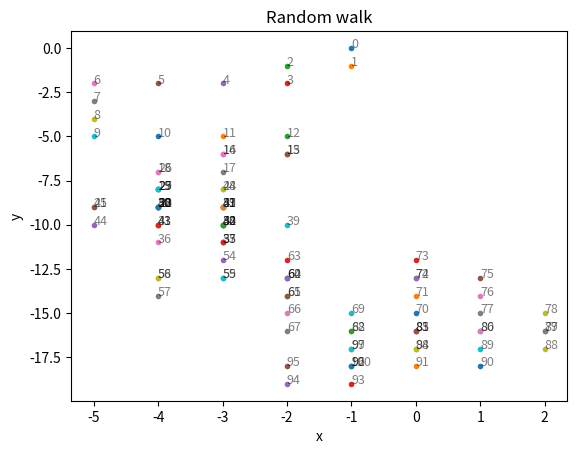

Source code (Python):
import numpy as np
import matplotlib.pyplot as plt
import random

'''
Task 3
Визуализируйте random walk в 2-мерном пространстве, где вы начинаете в (0, 0) и можете 
перемещаться вверх, вниз, вправо и влево. Как визуализировать - скаттерплот, где по x - x, а по y - y
'''

coordinates = np.zeros(2)
steps = np.arange(0, 101)

for idx in steps:
    movement = random.choice([[1, 0], [0, 1], [-1, 0], [0, -1]])
    coordinates += np.array(movement)
    plt.scatter(coordinates[0], coordinates[1], marker='.')
    plt.text(coordinates[0], coordinates[1], str(idx), fontsize=9, alpha=0.5)

plt.title("Random walk")
plt.xlabel("x")
plt.ylabel("y")
plt.show()
